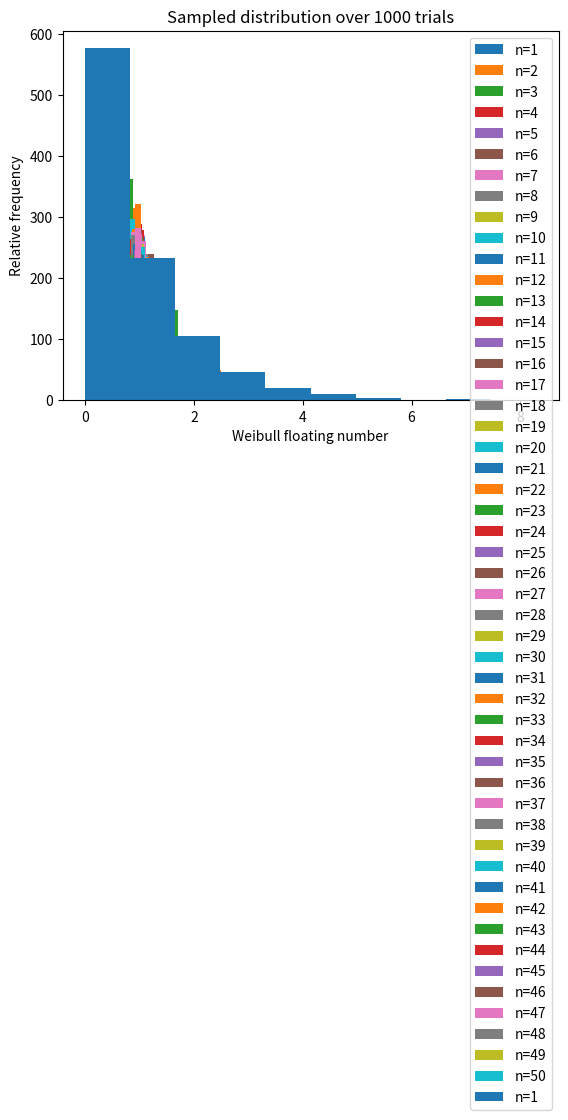

Python code for this plot: (Note: this script raises an exception after producing the figure.)
#!/usr/bin/env python3
# -*- coding: utf-8 -*-
"""
Created on Sat Feb 20 13:20:07 2021

@author: catalina
""" 
import numpy as np
import matplotlib.pyplot as plt
import math
import pandas as pd
from scipy.stats import weibull_min
import scipy.stats as stats

#Weibull distribution. #alpha(A) = 1 and Beta(B) =
#s = random.weibullvariate(alpha, beta)
#beta=shape parameter 
#alpha= scale parameter
#plt.hist(s)

ns=[]
i_means=[] 
data={} 
names=[]
df = pd.DataFrame(data)
n_means=[]
n_sds=[]
sq_ns=[]
alpha, betha = 1, 1

for n in range(1,51):
    ns.append(n)
    name=str(n)
    names.append(name)
    for i in range(1,1001):
        s = weibull_min.rvs(betha, loc=0, scale=alpha, size=n)
        i_mean = np.mean(s)
        i_means.append(i_mean)
    df[name] = i_means
    plt.hist(i_means, label= 'n={}'.format(n))
    plt.xlabel("Means")
    plt.ylabel("Relative Frequency")
    plt.title("Means of a Weibull distribution using 1000 trials")
    n_mean = np.mean(i_means)
    n_sd = np.std(i_means)
    sq_n = n_sd/(math.sqrt(n))
    sq_ns.append(sq_n)
    i_means=[]
    n_means.append(n_mean)
    n_sds.append(n_sd)

#plt.savefig('/Users/<user>/Dropbox/UVA/BME 6550/HMW1/Figure 2.png', dpi=300)
print('The mean of the sample means is {}'.format(np.mean(n_means)))

x = np.random.normal(loc=0, scale=1, size =1000)
 
#%%#Plot results 2a.
#n=1
tmeans = df['1']
tmean = np.mean(tmeans)
tsd = np.std(tmeans)
plt.hist(tmeans, label="n=1")
plt.legend(loc='upper right')
plt.xlabel("Weibull floating number")
plt.ylabel("Relative frequency")
plt.title("Sampled distribution over 1000 trials")
plt.savefig('/Users/<user>/Dropbox/UVA/BME 6550/HMW1/Figure 2a.png', dpi=300)
plt.show()

#%%Plot results 2b.

#Plot results 1b.
boxplot = plt.figure();
ax=df.boxplot(widths = 0.6, grid=False, rot=45, fontsize=6)
ax.set_title('Mean of 1000 trials per n')
ax.set_xlabel('n')
ax.set_ylabel('Mean')
boxplot.savefig('/Users/<user>/Dropbox/UVA/BME 6550/HMW1/Figure 2b_1.png', dpi=300)

fig, ax = plt.subplots(constrained_layout=True)
ax.scatter(ns, n_sds, c='orange', label="SD")
ax.legend(loc='upper left')
plt.ylim([0, 1.2])
ax.set_xlabel("n")
ax.set_ylabel("SD")
plt.title("SD for estimated sample mean at sampling size (n)")
plt.savefig('/Users/<user>/Dropbox/UVA/BME 6550/HMW1/Figure 2b.png', dpi=300)
plt.show()

#%%Plot results 2c.

#Plot before transformation n=3
tmeans = df['3']
plt.hist(tmeans, label="Weibull", color= 'orange')
plt.legend(loc='upper right')
plt.xlabel("Mean")
plt.ylabel("Relative frequency")
plt.title("Means distribution before transformation at n=3")

#Testing normality with a Kolmogorov-Smirnov test.
#Normalized vector
plt.hist(x, label="Normal std", alpha=0.3)
plt.legend(loc='upper right')
plt.savefig('/Users/<user>/Dropbox/UVA/BME 6550/HMW1/Figure 2c_1.png', dpi=300)
plt.show()
results = pd.DataFrame(columns=['n', 'Mean', 'SD', 'Statistic', 'p-value', 'Reject NH'])
k=0
alpha = 0.05
n=''

for j in names:
    vector = df[j]
    y=stats.zscore(vector) 
    stat, p = stats.ks_2samp(y, x)
    m=np.mean(y)
    sd=np.std(y)
    if p > alpha:
        hn='No'
    else:
        hn='Yes'        
    results.loc[k] = [format(j), format(m), format(sd), format(stat), format(p), hn]
    k=k+1
    n=''
    
results.to_csv("/Users/<user>/Dropbox/UVA/BME 6550/HMW1/results_2c.csv")  
y=[]

#Plot after transformation n=3
tmean3 = df['3']
y=stats.zscore(tmean3)
plt.hist(y, label="Weibull", color= 'orange')
plt.legend(loc='upper right')
plt.xlabel("Mean")
plt.ylabel("Relative frequency")
plt.title("Means distribution after transformation at n=3")
plt.hist(x, label="Normal std", alpha=0.3)
plt.legend(loc='upper right')
plt.savefig('/Users/<user>/Dropbox/UVA/BME 6550/HMW1/Figure 2c_2.png', dpi=300)
plt.show()


#%%Plot results 2d.
results = pd.DataFrame(columns=['n', 'Mean', 'SD', 'Statistic', 'p-value', 'Reject NH'])
k=0
alpha = 0.05
n=''

for j in names:
    vector = df[j]
    y=np.log10(vector)
    z=stats.zscore(y)
    stat, p = stats.ks_2samp(z, x)
    m=np.mean(y)
    sd=np.std(y)
    if p > alpha:
        hn='No'
    else:
        hn='Yes'        
    results.loc[k] = [format(j), format(m), format(sd), format(stat), format(p), hn]
    k=k+1
    n=''
       
results.to_csv("/Users/<user>/Dropbox/UVA/BME 6550/HMW1/results_2d.csv")  
y=[] 

#Plot after transformation n=3
tmean3 = df['3']
y=np.log10(tmean3)
plt.hist(y, label="Weibull", color= 'orange')
plt.legend(loc='upper right')
plt.xlabel("Log10 Mean")
plt.ylabel("Relative frequency")
plt.title("Means distribution after Log10 transformation at n=3")
plt.hist(x, label="Normal std", alpha=0.3)
plt.legend(loc='upper right')
plt.savefig('/Users/<user>/Dropbox/UVA/BME 6550/HMW1/Figure 2d.png', dpi=300)
plt.show()


#%%Plot results 2e.

#Plot before transformation n=20
tmeans = df['20']
plt.hist(tmeans, label="Weibull", color= 'orange')
plt.legend(loc='upper right')
plt.xlabel("Mean")
plt.ylabel("Relative frequency")
plt.title("Means distribution before transformation at n=20")

plt.hist(x, label="Normal std", alpha=0.3)
plt.legend(loc='upper right')
plt.savefig('/Users/<user>/Dropbox/UVA/BME 6550/HMW1/Figure 2e_1.png', dpi=300)
plt.show()

#Plot after transformation n=20
tmean3 = df['20']
y=stats.zscore(tmean3)
plt.hist(y, label="Weibull", color= 'orange')
plt.legend(loc='upper right')
plt.xlabel("Mean")
plt.ylabel("Relative frequency")
plt.title("Means distribution after transformation at n=20")
plt.hist(x, label="Normal std", alpha=0.3)
plt.legend(loc='upper right')
plt.savefig('/Users/<user>/Dropbox/UVA/BME 6550/HMW1/Figure 2d_e.png', dpi=300)
plt.show()

#%%Plot results 2f.

ns=[]
i_means=[] 
data={} 
names=[]
df = pd.DataFrame(data)
n_means=[]
n_sds=[]
sq_ns=[]
alpha, betha = 10, 2

for n in range(1,51):
    ns.append(n)
    name=str(n)
    names.append(name)
    for i in range(1,1001):
        s = weibull_min.rvs(betha, loc=0, scale=alpha, size=n)
        i_mean = np.mean(s)
        i_means.append(i_mean)
    df[name] = i_means
    plt.hist(i_means, label= 'n={}'.format(n))
    plt.xlabel("Means")
    plt.ylabel("Relative Frequency")
    plt.title("Means of a Weibull distribution using 1000 trials")
    n_mean = np.mean(i_means)
    n_sd = np.std(i_means)
    sq_n = n_sd/(math.sqrt(n))
    sq_ns.append(sq_n)
    i_means=[]
    n_means.append(n_mean)
    n_sds.append(n_sd)

print('The mean of the sample means is {}'.format(np.mean(n_means)))
plt.show()

#x = np.random.normal(loc=0, scale=1, size =1000)


#Plot before transformation n=3
tmeans = df['3']
plt.hist(tmeans, label="Weibull", color= 'orange')
plt.legend(loc='upper right')
plt.xlabel("Mean")
plt.ylabel("Relative frequency")
plt.title("Means distribution before transformation at n=3")

#Testing normality with a Kolmogorov-Smirnov test.
#Normalized vector
plt.hist(x, label="Normal std", alpha=0.3)
plt.legend(loc='upper right')
plt.savefig('/Users/<user>/Dropbox/UVA/BME 6550/HMW1/Figure 2f_1.png', dpi=300)
plt.show()
results = pd.DataFrame(columns=['n', 'Mean', 'SD', 'Statistic', 'p-value', 'Reject NH'])
k=0
alpha = 0.05
n=''

for j in names:
    vector = df[j]
    y=stats.zscore(vector) 
    stat, p = stats.ks_2samp(y, x)
    m=np.mean(y)
    sd=np.std(y)
    if p > alpha:
        hn='No'
    else:
        hn='Yes'        
    results.loc[k] = [format(j), format(m), format(sd), format(stat), format(p), hn]
    k=k+1
    n=''
    
results.to_csv("/Users/<user>/Dropbox/UVA/BME 6550/HMW1/results_2f.csv")  
y=[]

#Plot after transformation n=3
tmean3 = df['3']
y=stats.zscore(tmean3)
plt.hist(y, label="Weibull", color= 'orange')
plt.legend(loc='upper right')
plt.xlabel("Mean")
plt.ylabel("Relative frequency")
plt.title("Means distribution after transformation at n=3")
plt.hist(x, label="Normal std", alpha=0.3)
plt.legend(loc='upper right')
plt.savefig('/Users/<user>/Dropbox/UVA/BME 6550/HMW1/Figure 2f_2.png', dpi=300)
plt.show()












